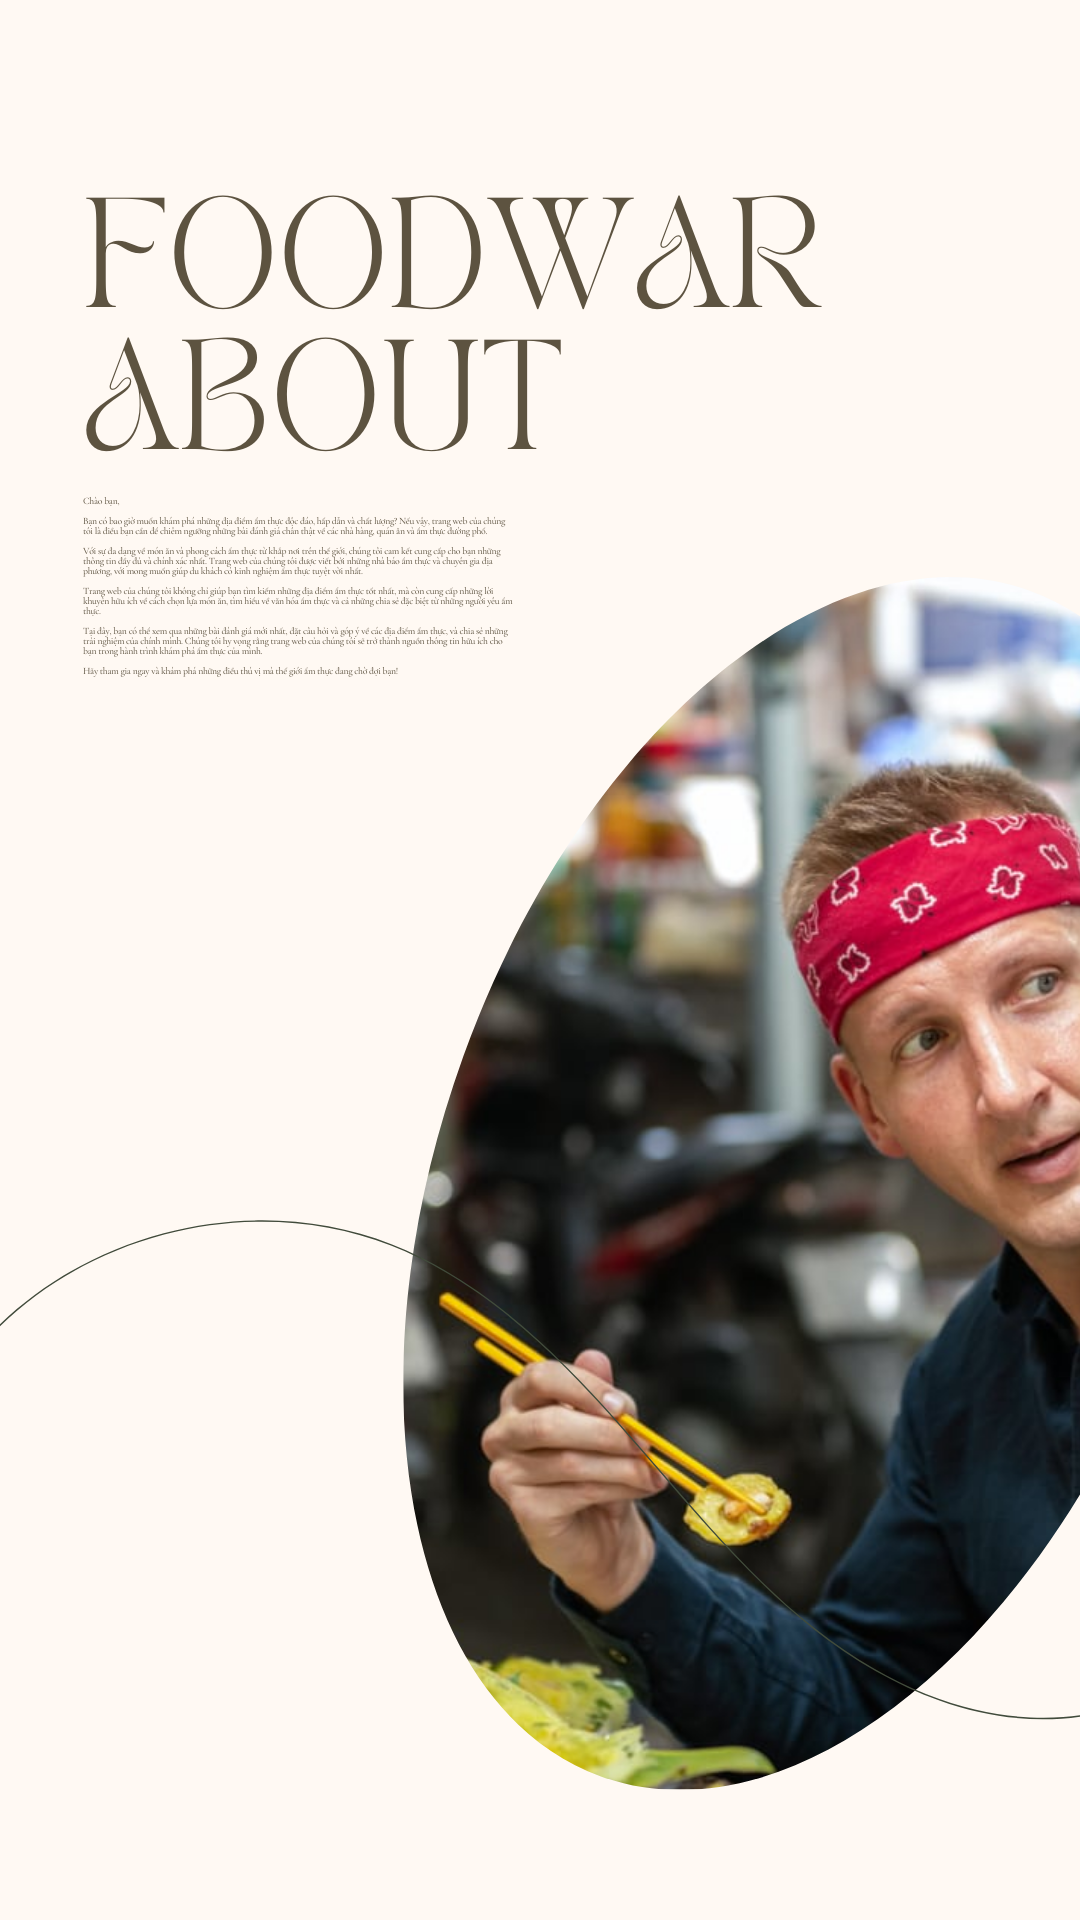

Here is an Android app screen rendered from its layout file. Give the layout XML and the strings, colors and styles it references.
<!-- AndroidManifest.xml: application theme Theme.FoodWar -->
<!-- res/layout/fragment_about.xml -->
<?xml version="1.0" encoding="utf-8"?>
<RelativeLayout
    xmlns:android="http://schemas.android.com/apk/res/android"
    xmlns:tools="http://schemas.android.com/tools"
    android:layout_width="match_parent"
    android:layout_height="match_parent"
    tools:context="menu.AboutFragment">

    
    <TextView
        android:layout_width="wrap_content"
        android:layout_height="wrap_content"
        android:background="@drawable/about"
        android:textSize="30sp"
        android:layout_centerInParent="true"
        android:textColor="@color/main"/>

</RelativeLayout>
<!-- resources referenced by this layout -->
<resources>
  <color name="main">#ff93a3</color>
  <!-- drawable about: png bitmap (drawable, 826601 bytes) -->
  <style name="Theme.FoodWar" parent="Theme.AppCompat.Light.NoActionBar">
          
          <item name="windowActionBar">false</item>
          <item name="colorPrimary">@color/purple_500</item>
          <item name="colorPrimaryVariant">@color/purple_700</item>
          <item name="colorOnPrimary">@color/white</item>
          
          <item name="colorSecondary">@color/teal_200</item>
          <item name="colorSecondaryVariant">@color/teal_700</item>
          <item name="colorOnSecondary">@color/black</item>
          
          <item name="android:statusBarColor">?attr/colorPrimaryVariant</item>
          
      </style>
  <color name="purple_500">#FF6200EE</color>
  <color name="purple_700">#FF3700B3</color>
  <color name="white">#FFFFFFFF</color>
  <color name="teal_200">#FF03DAC5</color>
  <color name="teal_700">#FF018786</color>
  <color name="black">#FF000000</color>
</resources>
